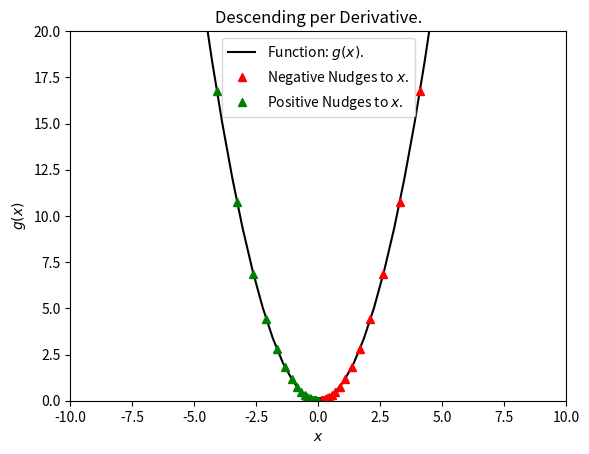

Python code for this plot:
import numpy as np
import matplotlib.pyplot as plt


def g(x, drv=False):
    return 2 * x if drv else x**2


x = np.linspace(-10, 10)
y = g(x)
eta = 0.1

plt.xlim(-10, 10), plt.ylim(0, 20)
plt.xlabel('$x$'), plt.ylabel('$g(x)$')
plt.title('Descending per Derivative.')
plt.plot(x, y, 'k', label='Function: $g(x)$.')

t, T = 10, []
while g(t) > 0:
    T.append(t)
    t -= eta * g(t, drv=True)

t, Z = -10, []
while g(t) > 0:
    Z.append(t)
    t -= eta * g(t, drv=True)

plt.plot(T, [g(t) for t in T], 'r ^', label='Negative Nudges to $x$.')
plt.plot(Z, [g(z) for z in Z], 'g ^', label='Positive Nudges to $x$.')

plt.legend()
plt.show()
